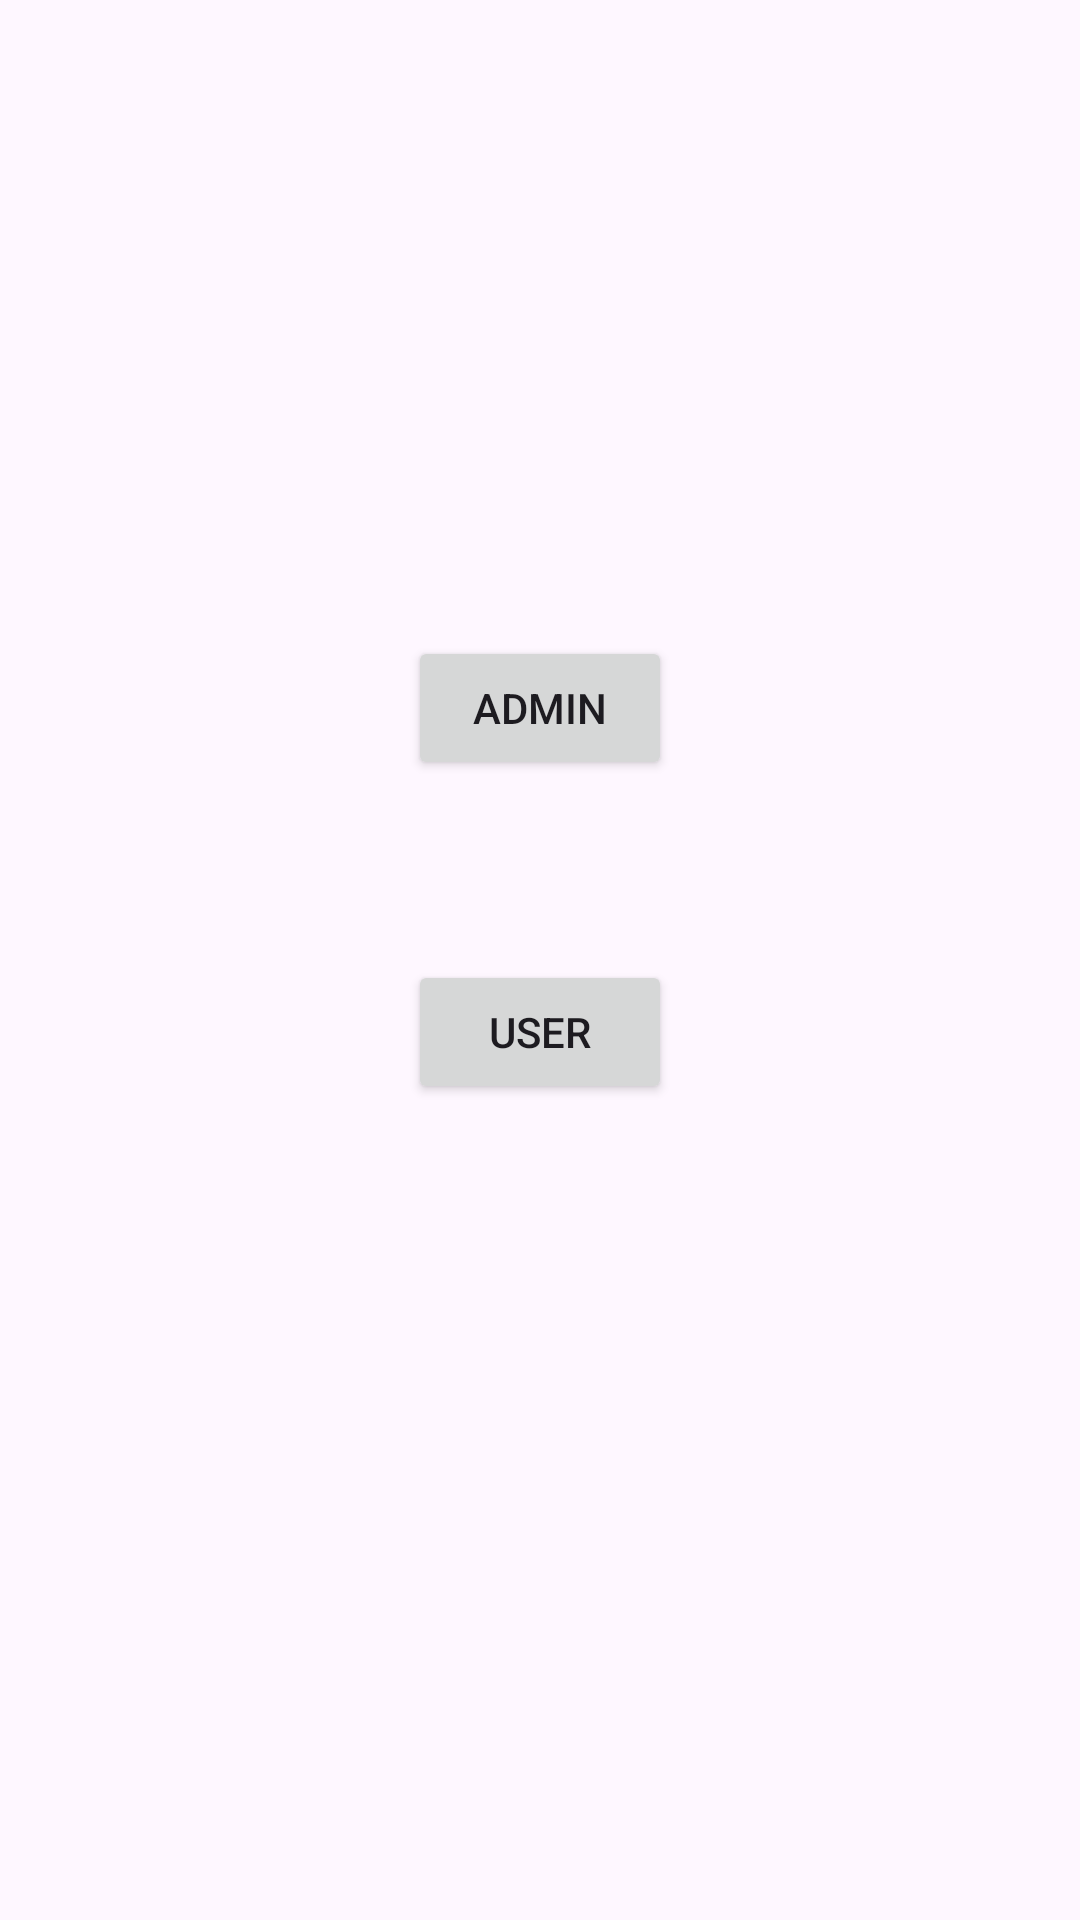

Write the Android layout XML for this screen, with the resource values it uses.
<!-- AndroidManifest.xml: application theme Theme.DACS3 -->
<!-- res/layout/activity_select_login.xml -->
<?xml version="1.0" encoding="utf-8"?>
<androidx.constraintlayout.widget.ConstraintLayout xmlns:android="http://schemas.android.com/apk/res/android"
    xmlns:app="http://schemas.android.com/apk/res-auto"
    xmlns:tools="http://schemas.android.com/tools"
    android:id="@+id/main"
    android:layout_width="match_parent"
    android:layout_height="match_parent"
    tools:context=".activity.SelectLogin">

    <Button
        android:id="@+id/btn_admin_login"
        android:layout_width="wrap_content"
        android:layout_height="wrap_content"
        android:layout_marginTop="212dp"
        android:text="Admin"
        app:layout_constraintEnd_toEndOf="parent"
        app:layout_constraintStart_toStartOf="parent"
        app:layout_constraintTop_toTopOf="parent" />

    <Button
        android:id="@+id/btn_user_login"
        android:layout_width="wrap_content"
        android:layout_height="wrap_content"
        android:layout_marginTop="60dp"
        android:text="User"
        app:layout_constraintEnd_toEndOf="parent"
        app:layout_constraintStart_toStartOf="parent"
        app:layout_constraintTop_toBottomOf="@+id/btn_admin_login" />
</androidx.constraintlayout.widget.ConstraintLayout>
<!-- resources referenced by this layout -->
<resources>
  <style name="Theme.DACS3" parent="Base.Theme.DACS3" />
  <style name="Base.Theme.DACS3" parent="Theme.Material3.DayNight.NoActionBar">
          
           <item name="colorPrimary">#03A9F4</item>
  
      </style>
</resources>
